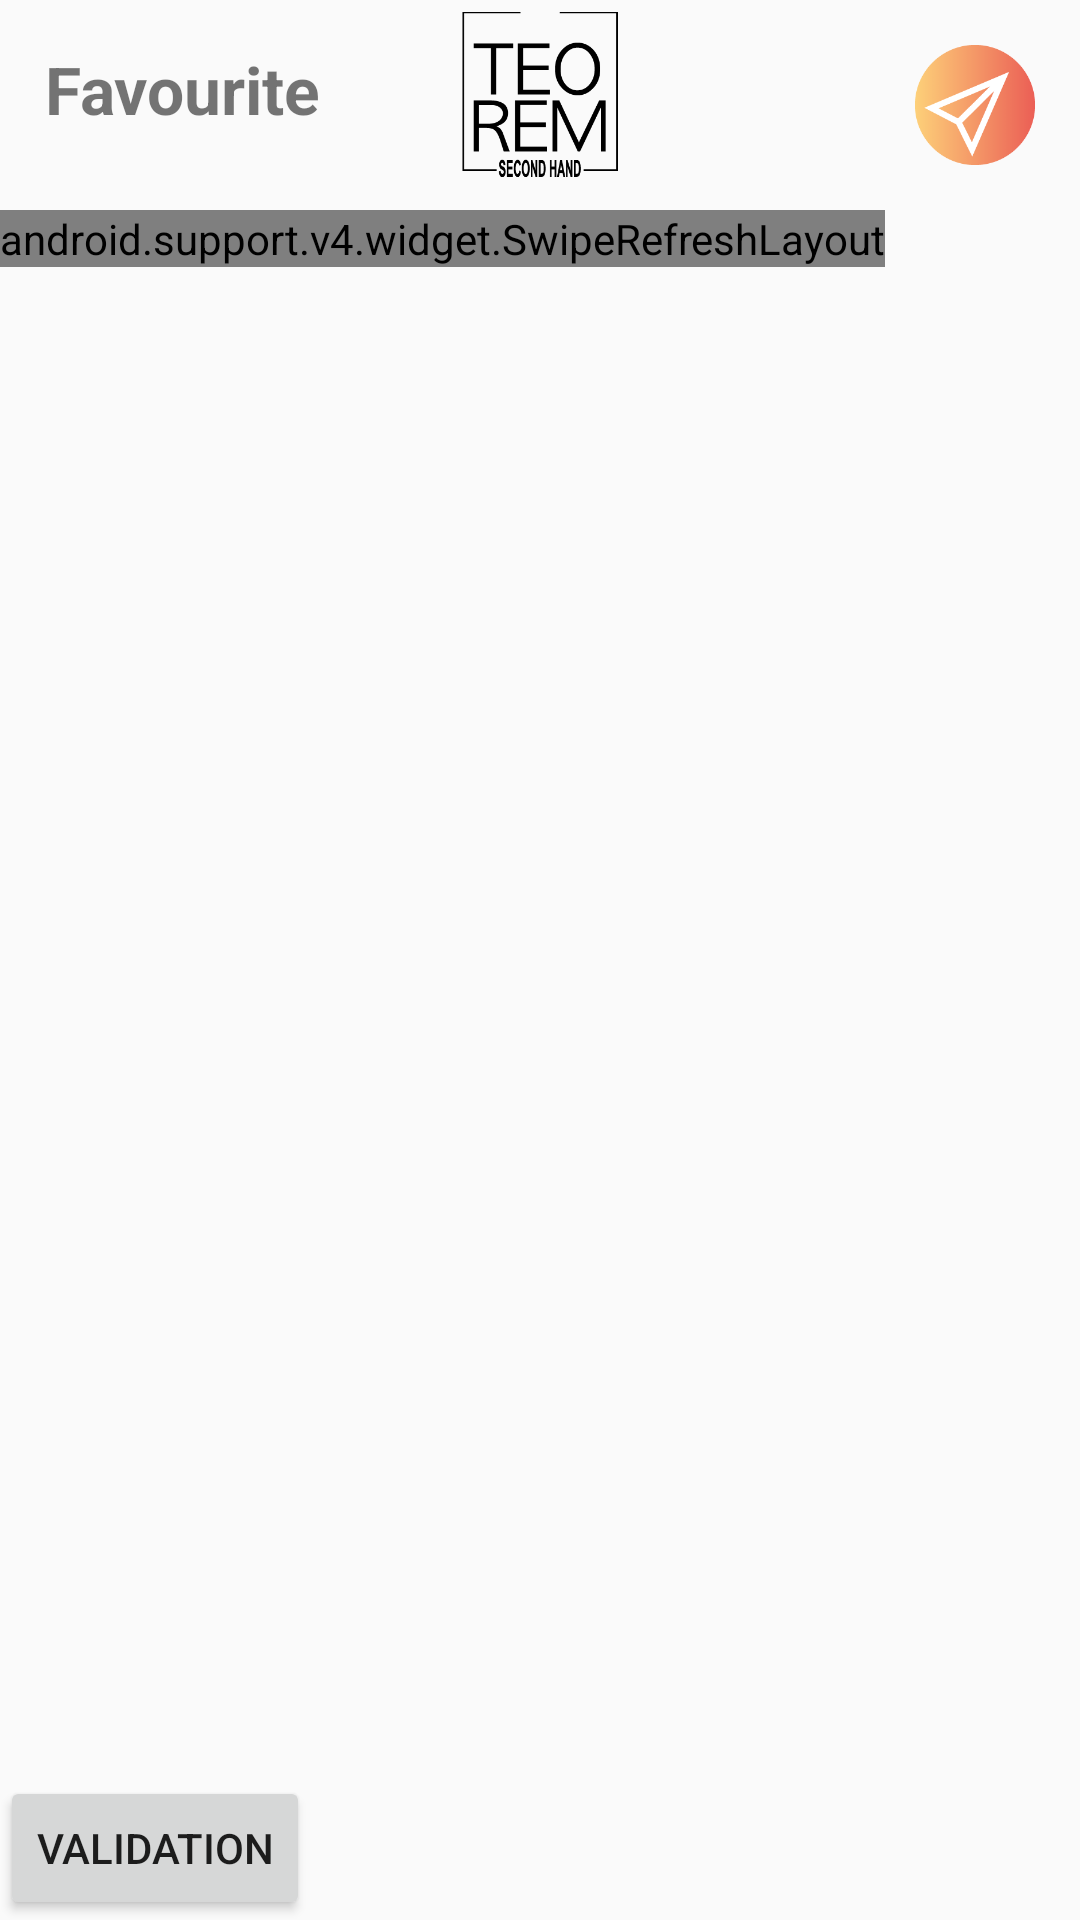

Here is an Android app screen rendered from its layout file. Give the layout XML and the strings, colors and styles it references.
<!-- AndroidManifest.xml: application theme AppTheme -->
<!-- res/layout/favourite_fragment.xml -->
<?xml version="1.0" encoding="utf-8"?>
<RelativeLayout
    xmlns:android="http://schemas.android.com/apk/res/android" android:layout_width="match_parent"
    android:layout_height="match_parent">

    <TextView
        android:layout_width="wrap_content"
        android:layout_height="wrap_content"
        android:layout_margin="15dp"
        android:text="Favourite"
        android:textSize="22dp"
        android:textStyle="bold" />

    <ImageView
        android:layout_width="52dp"
        android:layout_height="57dp"
        android:layout_margin="3dp"
        android:src="@drawable/teorem_logo"
        android:layout_centerInParent="true"
        android:layout_alignParentTop="true"
        />

    <ImageView
        android:layout_width="40dp"
        android:layout_height="40dp"
        android:layout_margin="15dp"
        android:src="@drawable/message_icon3x3"
        android:layout_alignParentRight="true"
        android:layout_alignParentTop="true"
        android:id="@+id/messageIcon"
        />

    <Button
        android:layout_width="wrap_content"
        android:layout_height="wrap_content"
        android:id="@+id/buttonValidation"
        android:layout_alignParentBottom="true"
        android:layout_marginTop="150dp"
        android:text="Validation"/>

    <android.support.v4.widget.SwipeRefreshLayout
        android:id="@+id/swipeRefresh"
        android:layout_width="wrap_content"
        android:layout_height="wrap_content"
        android:layout_marginTop="70dp">


        <android.support.v7.widget.RecyclerView
            android:layout_width="wrap_content"
            android:layout_height="wrap_content"
            android:id="@+id/recyclerViewAd">

        </android.support.v7.widget.RecyclerView>

    </android.support.v4.widget.SwipeRefreshLayout>


</RelativeLayout>
<!-- resources referenced by this layout -->
<resources>
  <!-- drawable message_icon3x3: png bitmap (drawable, 14034 bytes) -->
  <!-- drawable teorem_logo: png bitmap (drawable, 11296 bytes) -->
  <style name="AppTheme" parent="Theme.AppCompat.Light.DarkActionBar">
          
          <item name="colorPrimary">@color/white</item>
          <item name="colorPrimaryDark">@color/black</item>
          <item name="colorAccent">@color/red</item>
      </style>
  <color name="white">#ffffff</color>
  <color name="black">#0e0d15</color>
  <color name="red">#eb5e55</color>
</resources>
